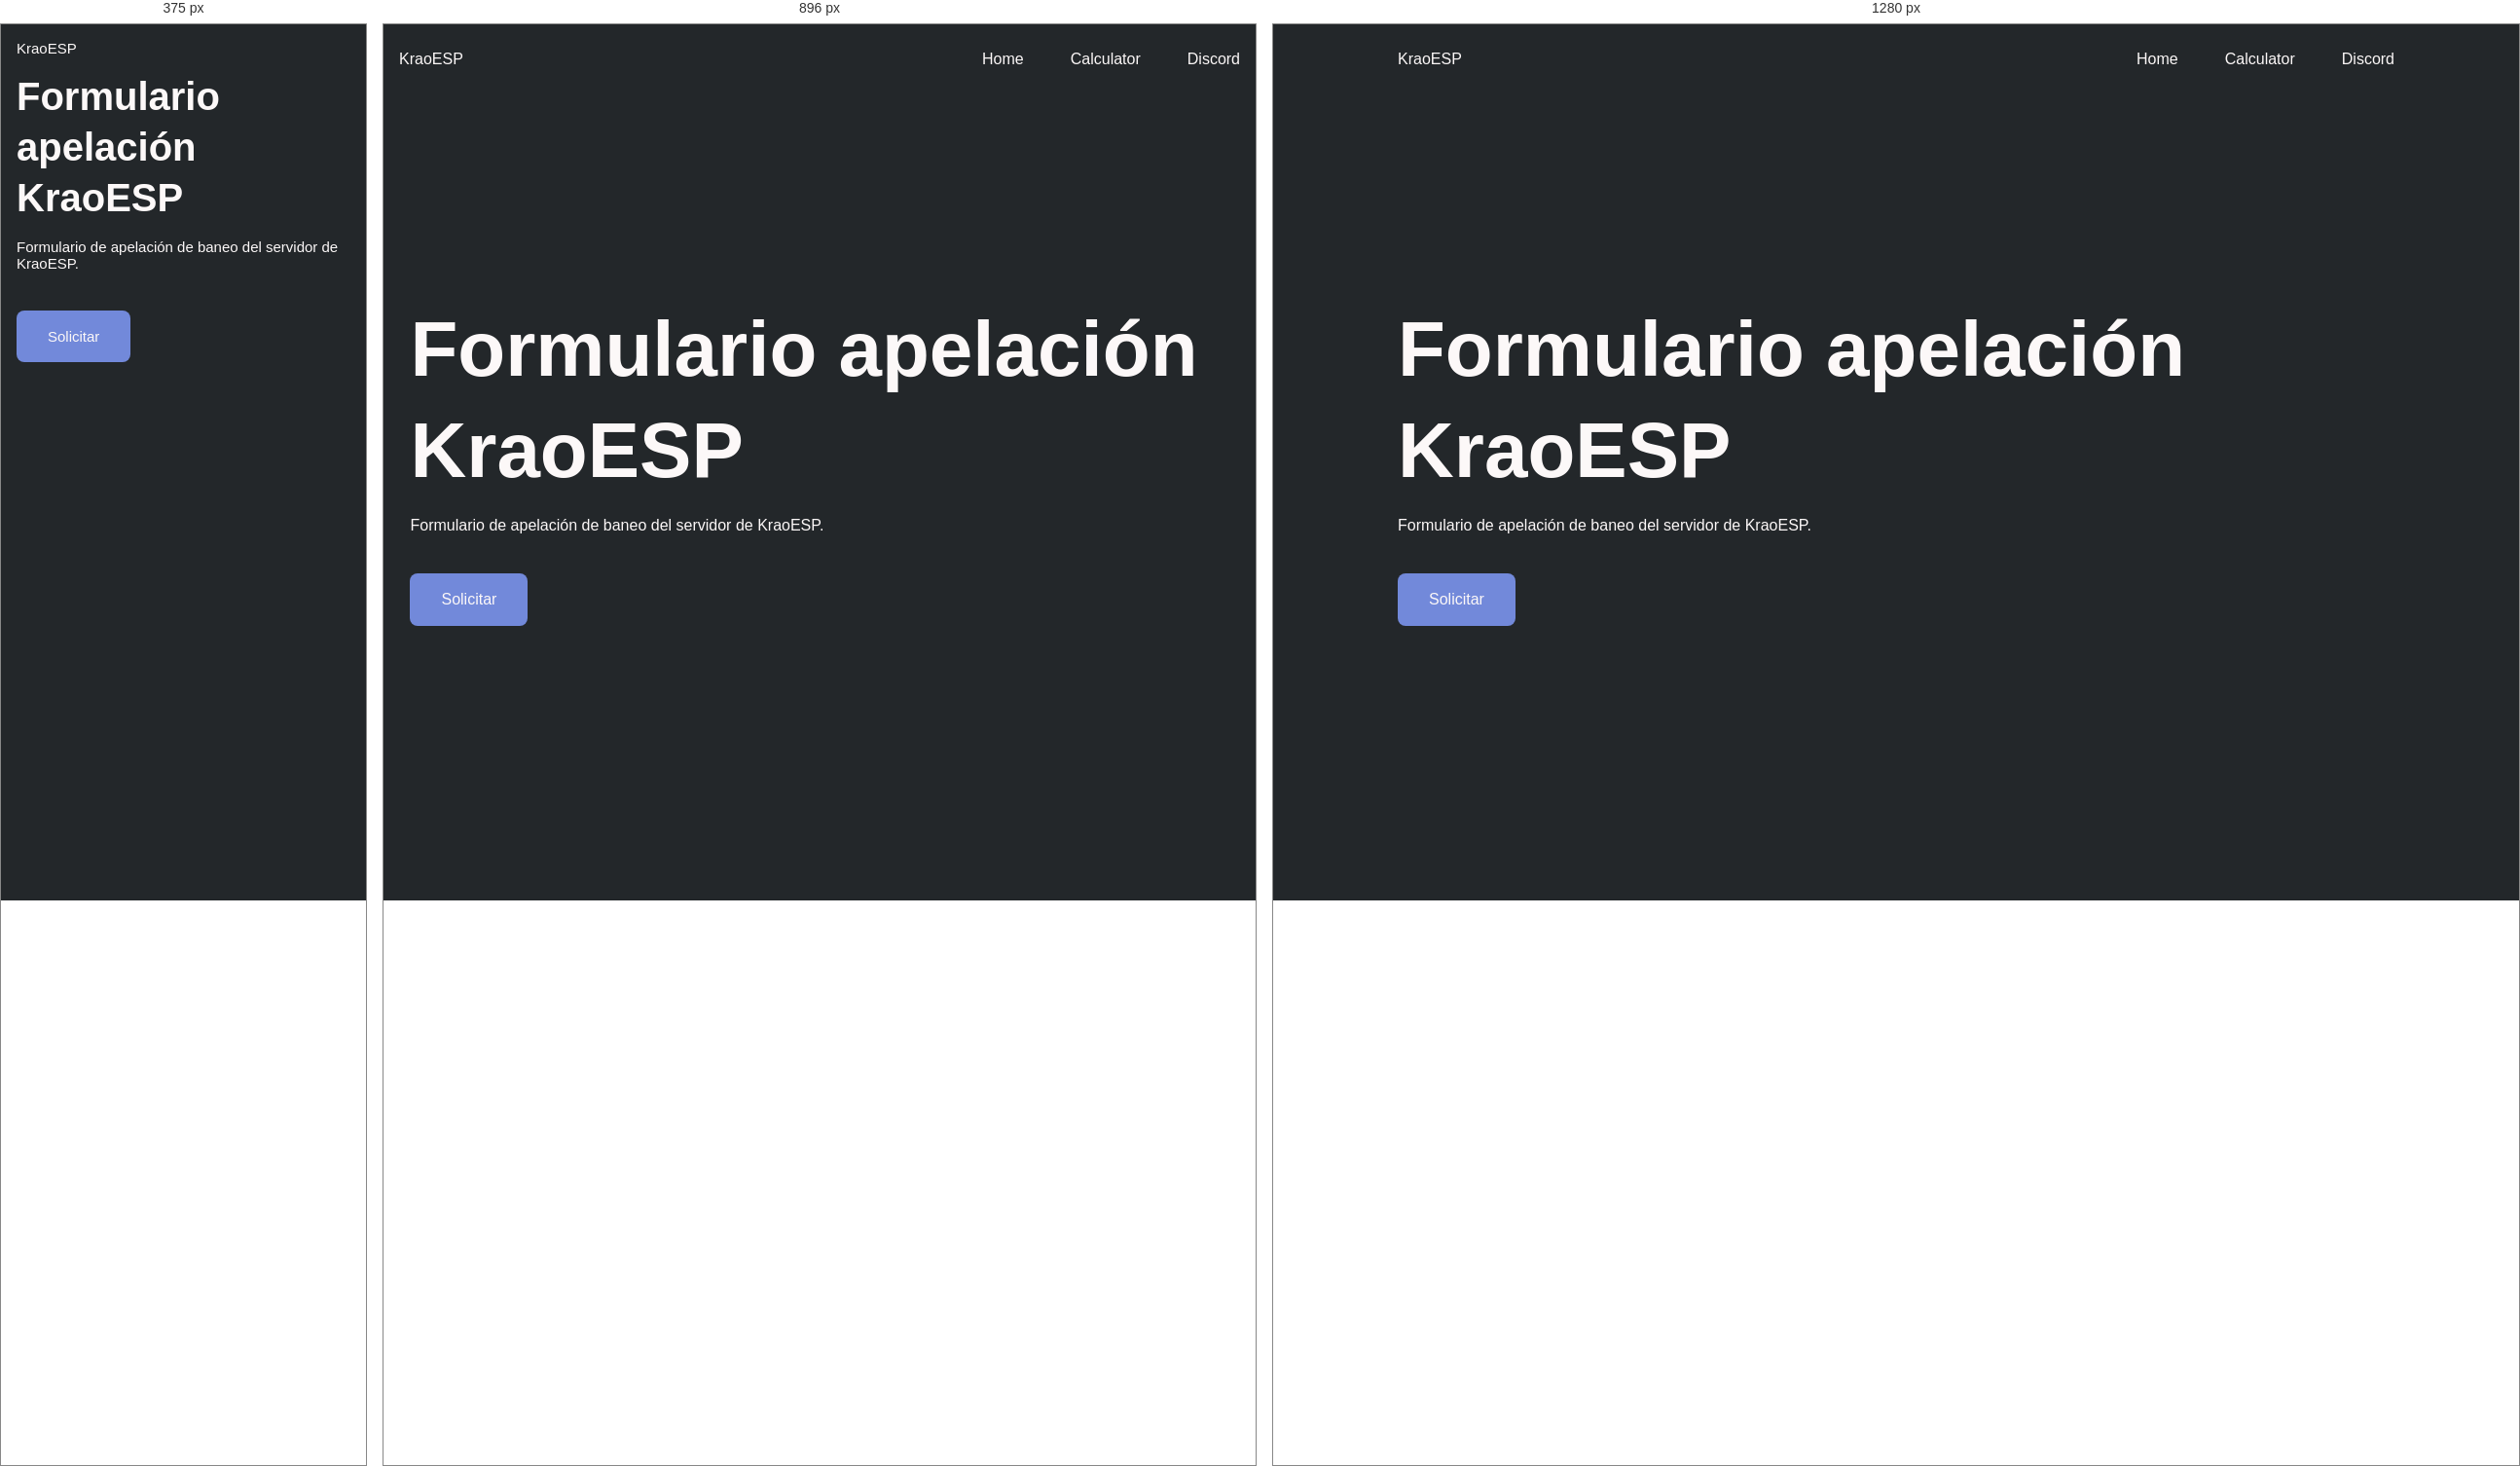
Rendered at 375 px, 896 px and 1280 px, left to right.

<!-- file: index.html -->
<!DOCTYPE html>
<html lang="en">
    <head>
        <meta charset="UTF-8">
        <meta name="viewport" content="width=device-width, initial-scale=1.0">
        <!-- =====BOX ICONS===== -->
        <link href='https://cdn.jsdelivr.net/npm/boxicons@2.0.5/css/boxicons.min.css' rel='stylesheet'>

        <!-- ===== CSS ===== -->
        <link rel="stylesheet" href="./styles.css">
        <title>Formulario Apelación</title>
    </head>
    <body>
        <!--===== HEADER =====-->
        <header class="l-header">
            <nav class="nav bd-grid">
                <div>
                    <a href="#" class="nav__logo">KraoESP</a>
                </div>
                
                <div class="nav__toggle" id="nav-toggle">
                    <i class='bx bx-menu'></i>
                </div>

                <div class="nav__menu" id="nav-menu">
                    <div class="nav__close" id="nav-close">
                        <i class='bx bx-x'></i>
                    </div>

                    <ul class="nav__list">
                        <li class="nav__item"><a href="#home" class="nav__link active">Home</a></li>
                        <li class="nav__item"><a href="https://xp.chiquicalris.tk" class="nav__link">Calculator</a></li>
                        <li class="nav__item"><a href="https://discord.gg/KraoESP" class="nav__link">Discord</a></li>
                    </ul>
                </div>
            </nav>
        </header>

        <main class="l-main">
            <!--===== HOME =====-->
            <section class="home" id="home">
                <div class="home__container bd-grid">
                    <div class="home__data">
                        <h1 class="home__title">Formulario apelación<br> KraoESP</h1>
                        <p class="home__description">Formulario de apelación de baneo del servidor de KraoESP.</p>
                        <a id="login" href="/.netlify/functions/oauth" class="home__button">Solicitar</a>
                    </div>
           <script>
            function generateRandomString() {
                const rand = Math.floor(Math.random() * 10);
                let randStr = "";

                for (let i = 0; i < 20 + rand; i++) {
                    randStr += String.fromCharCode(33 + Math.floor(Math.random() * 94));
                }

                return randStr;
            }
 
            const state = generateRandomString();
            localStorage.setItem("state", state);

            document.getElementById("login").href += `?state=${encodeURIComponent(state)}`;
        </script>
                </div>
            </section>
        </main>

        <!--===== GSAP =====-->
        <script src="https://cdnjs.cloudflare.com/ajax/libs/gsap/3.5.1/gsap.min.js"></script>

        <!--===== MAIN JS =====-->
        <script src="./main.js"></script>
                <script>
            function generateRandomString() {
                const rand = Math.floor(Math.random() * 10);
                let randStr = "";

                for (let i = 0; i < 20 + rand; i++) {
                    randStr += String.fromCharCode(33 + Math.floor(Math.random() * 94));
                }

                return randStr;
            }
 
            const state = generateRandomString();
            localStorage.setItem("state", state);

            document.getElementById("login").href += `?state=${encodeURIComponent(state)}`;
        </script>
    </body>
</html>


/* @media block from styles.css */
@media screen and (min-width: 768px){
  :root{
    --big-font-size: 5rem;
    --normal-font-size: 1rem;
  }
}

/* @media block from styles.css */
@media screen and (max-width: 768px){
  .nav__menu{
    position: fixed;
    top: 0;
    right: -100%;
    width: 70%;
    height: 100%;
    padding: 3.5rem 1.5rem 0;
    background: rgba(255,255,255,.3);
    backdrop-filter: blur(10px);
    transition: .5s;
  }
}

/* @media block from styles.css */
@media screen and (min-width: 768px){
  body{
    margin: 0;
  }
  
  .nav{
    height: calc(var(--header-height) + 1.5rem);
  }

  .nav__toggle, .nav__close{
    display: none;
  }

  .nav__list{
    display: flex;
  }

  .nav__item{
    margin-left: 3rem;
    margin-bottom: 0;
  }

  .home__container{
    height: 100vh;
    grid-template-columns: repeat(2, max-content);
    grid-template-rows:  1fr;
    row-gap: 0;
    align-items: center;
    justify-content: center;
  }
  
  .home__img{
    order: 1;
    width: 375px;
    height: 289px;
  }

  .home__img img{
    width: 375px;
  }
}

/* @media block from styles.css */
@media screen and (min-width: 1024px){
  .bd-grid{
    margin-left: auto;
    margin-right: auto;
  }

  .home__container{
    justify-content: initial;
    column-gap: 4.5rem;
  }

  .home__img{
    width: 604px;
    height: 466px;
  }

  .home__img img{
    width: 604px;
  }
}